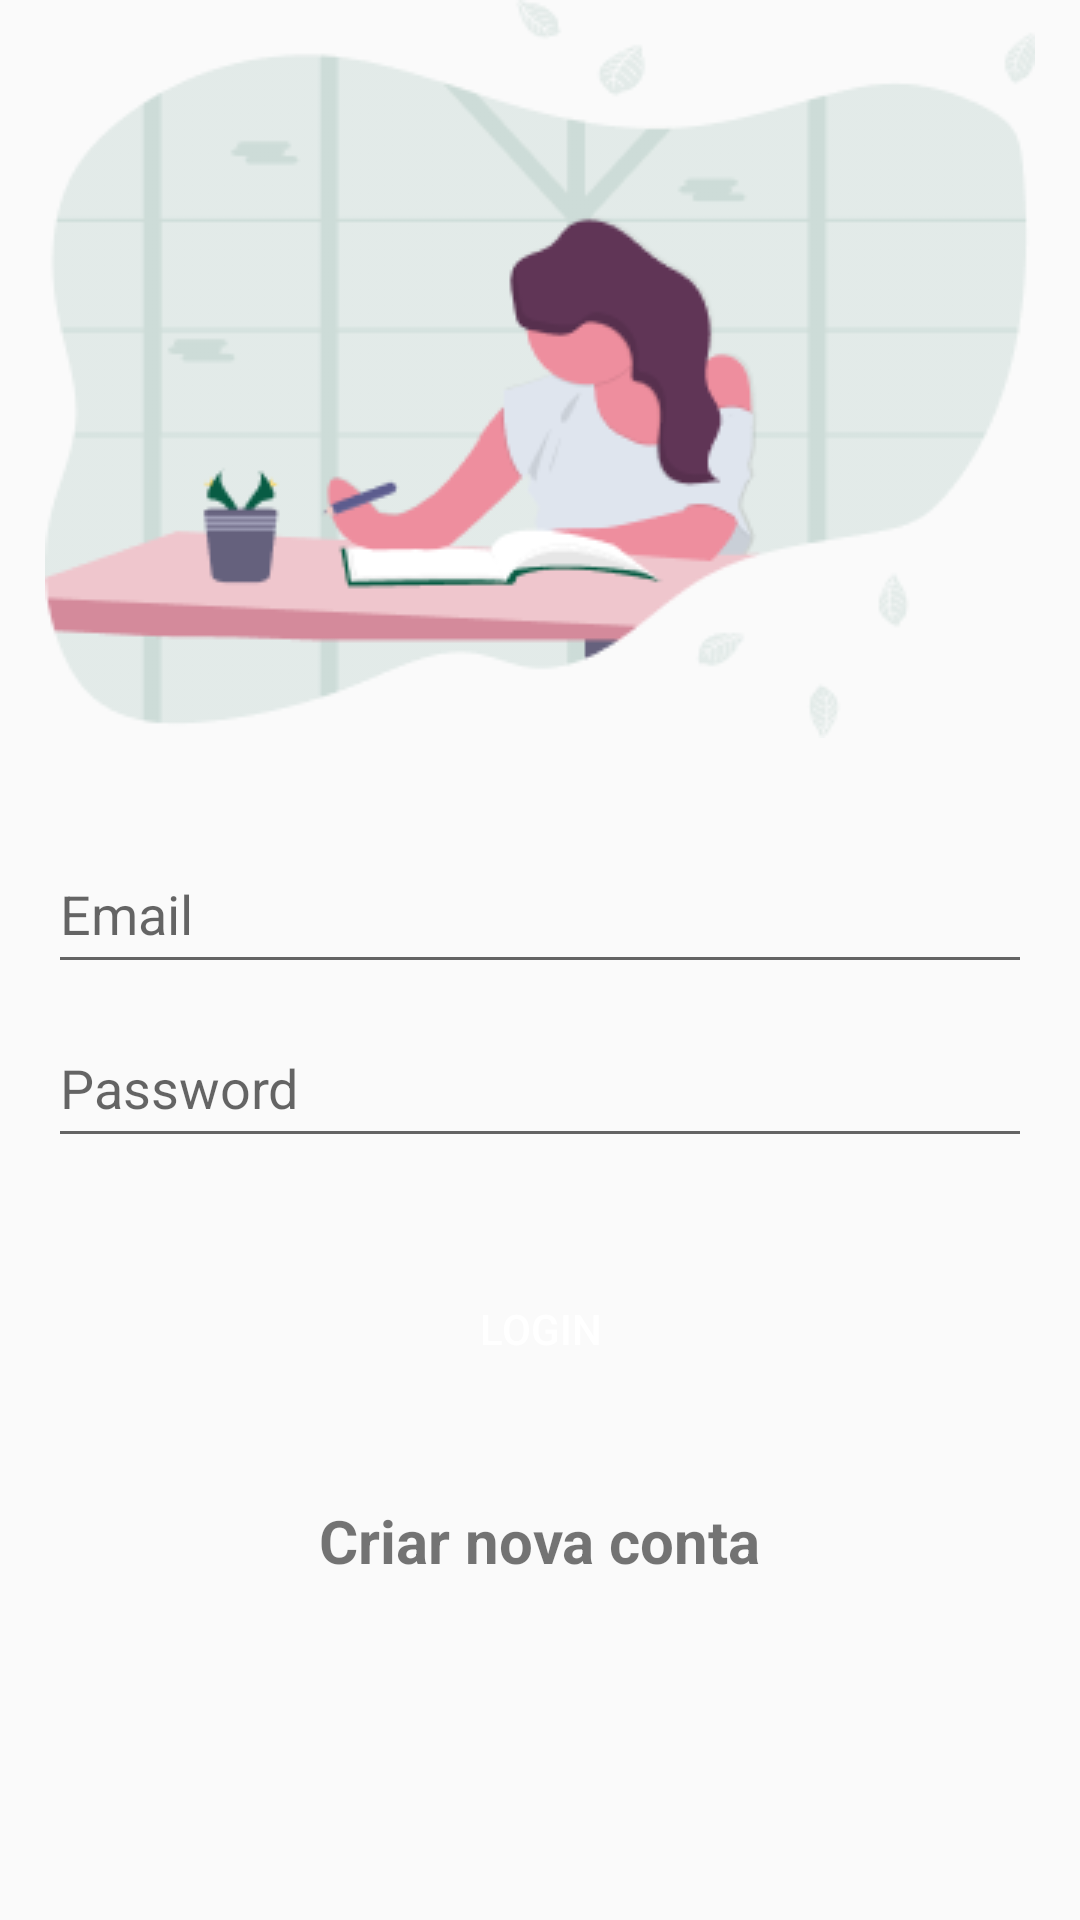

Write the Android layout XML for this screen, with the resource values it uses.
<!-- AndroidManifest.xml: application theme AppTheme -->
<!-- res/layout/activity_login.xml -->
<?xml version="1.0" encoding="utf-8"?>
<androidx.constraintlayout.widget.ConstraintLayout xmlns:android="http://schemas.android.com/apk/res/android"
    xmlns:app="http://schemas.android.com/apk/res-auto"
    xmlns:tools="http://schemas.android.com/tools"
    android:layout_width="match_parent"
    android:layout_height="match_parent"
    tools:context=".activity.LoginActivity">

    <EditText
        android:id="@+id/editText_email"
        android:layout_width="0dp"
        android:layout_height="50dp"
        android:layout_marginStart="16dp"
        android:layout_marginTop="32dp"
        android:layout_marginEnd="16dp"
        android:ems="10"
        android:hint="Email"
        android:inputType="textEmailAddress"
        app:layout_constraintEnd_toEndOf="parent"
        app:layout_constraintHorizontal_bias="0.0"
        app:layout_constraintStart_toStartOf="parent"
        app:layout_constraintTop_toBottomOf="@+id/imageView" />

    <EditText
        android:id="@+id/editText_password"
        android:layout_width="0dp"
        android:layout_height="50dp"
        android:layout_marginTop="8dp"
        android:ems="10"
        android:hint="Password"
        android:inputType="textPassword"
        app:layout_constraintEnd_toEndOf="@+id/editText_email"
        app:layout_constraintStart_toStartOf="@+id/editText_email"
        app:layout_constraintTop_toBottomOf="@+id/editText_email" />

    <Button
        android:id="@+id/button_login"
        android:layout_width="0dp"
        android:layout_height="50dp"
        android:layout_marginTop="32dp"
        android:text="@string/login"
        android:textColor="#fff"
        android:background="@drawable/bg_btn_rounded"
        app:layout_constraintEnd_toEndOf="@+id/editText_password"
        app:layout_constraintStart_toStartOf="@+id/editText_password"
        app:layout_constraintTop_toBottomOf="@+id/editText_password" />

    <TextView
        android:id="@+id/textView_newAccount"
        android:layout_width="wrap_content"
        android:layout_height="wrap_content"
        android:layout_marginTop="32dp"
        android:text="@string/createAccount"
        android:textStyle="bold"
        android:textSize="20sp"
        app:layout_constraintEnd_toEndOf="@+id/button_login"
        app:layout_constraintStart_toStartOf="@+id/button_login"
        app:layout_constraintTop_toBottomOf="@+id/button_login" />

    <ImageView
        android:id="@+id/imageView"
        android:layout_width="wrap_content"
        android:layout_height="wrap_content"
        android:src="@drawable/login_image"
        app:layout_constraintEnd_toEndOf="parent"
        app:layout_constraintStart_toStartOf="parent"
        app:layout_constraintTop_toTopOf="parent" />

</androidx.constraintlayout.widget.ConstraintLayout>
<!-- resources referenced by this layout -->
<resources>
  <!-- drawable login_image: png bitmap (drawable, 19790 bytes) -->
  <string name="createAccount">Criar nova conta</string>
  <string name="login">Login</string>
  <style name="AppTheme" parent="Theme.AppCompat.Light.DarkActionBar">
          
          <item name="colorPrimary">@color/green_500</item>
          <item name="colorPrimaryDark">@color/green_700</item>
          <item name="colorAccent">@color/green_200</item>
      </style>
  <color name="green_500">#085c44</color>
  <color name="green_700">#042E22</color>
  <color name="green_200">#13E3A7</color>
</resources>
